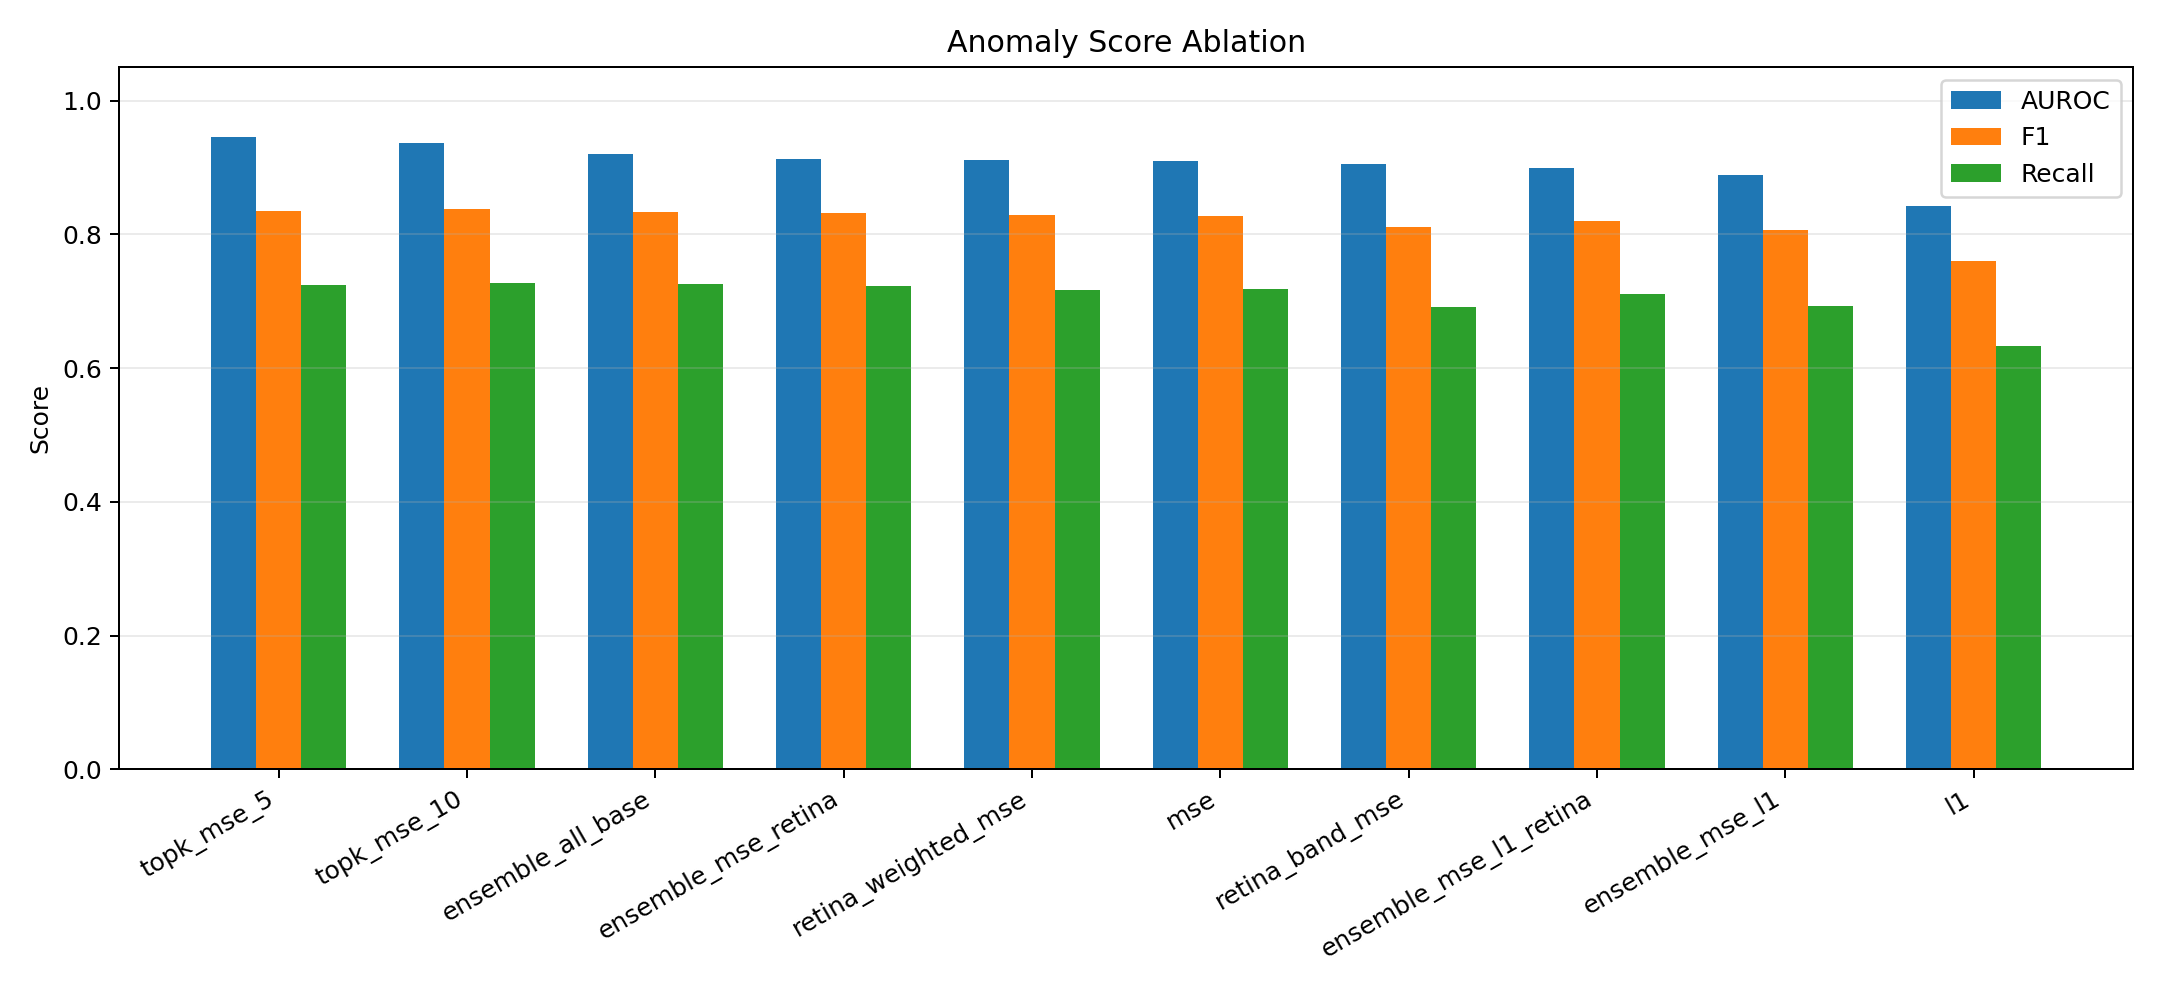

The table this chart was drawn from, first rows:
score_mode, threshold, auroc, accuracy, precision, recall, f1, fpr, tn, fp, fn, tp
topk_mse_5, 0.0148, 0.9454, 0.786, 0.9873, 0.724, 0.8354, 0.028, 243, 7, 207, 543
topk_mse_10, 0.009123, 0.9366, 0.788, 0.9856, 0.728, 0.8374, 0.032, 242, 8, 204, 546
ensemble_all_base, 2.128, 0.9208, 0.783, 0.9802, 0.7253, 0.8337, 0.044, 239, 11, 206, 544
ensemble_mse_retina, 2.075, 0.9121, 0.782, 0.9819, 0.7227, 0.8326, 0.04, 240, 10, 208, 542
retina_weighted_mse, 0.001508, 0.911, 0.778, 0.9818, 0.7173, 0.829, 0.04, 240, 10, 212, 538
mse, 0.001309, 0.9102, 0.775, 0.9747, 0.7187, 0.8273, 0.056, 236, 14, 211, 539
retina_band_mse, 0.001639, 0.9053, 0.759, 0.9829, 0.6907, 0.8113, 0.036, 241, 9, 232, 518
ensemble_mse_l1_retina, 1.928, 0.8994, 0.766, 0.9691, 0.7107, 0.82, 0.068, 233, 17, 217, 533
ensemble_mse_l1, 2.073, 0.8895, 0.751, 0.9647, 0.6933, 0.8068, 0.076, 231, 19, 230, 520
l1, 0.02389, 0.8431, 0.701, 0.9519, 0.6333, 0.7606, 0.096, 226, 24, 275, 475
